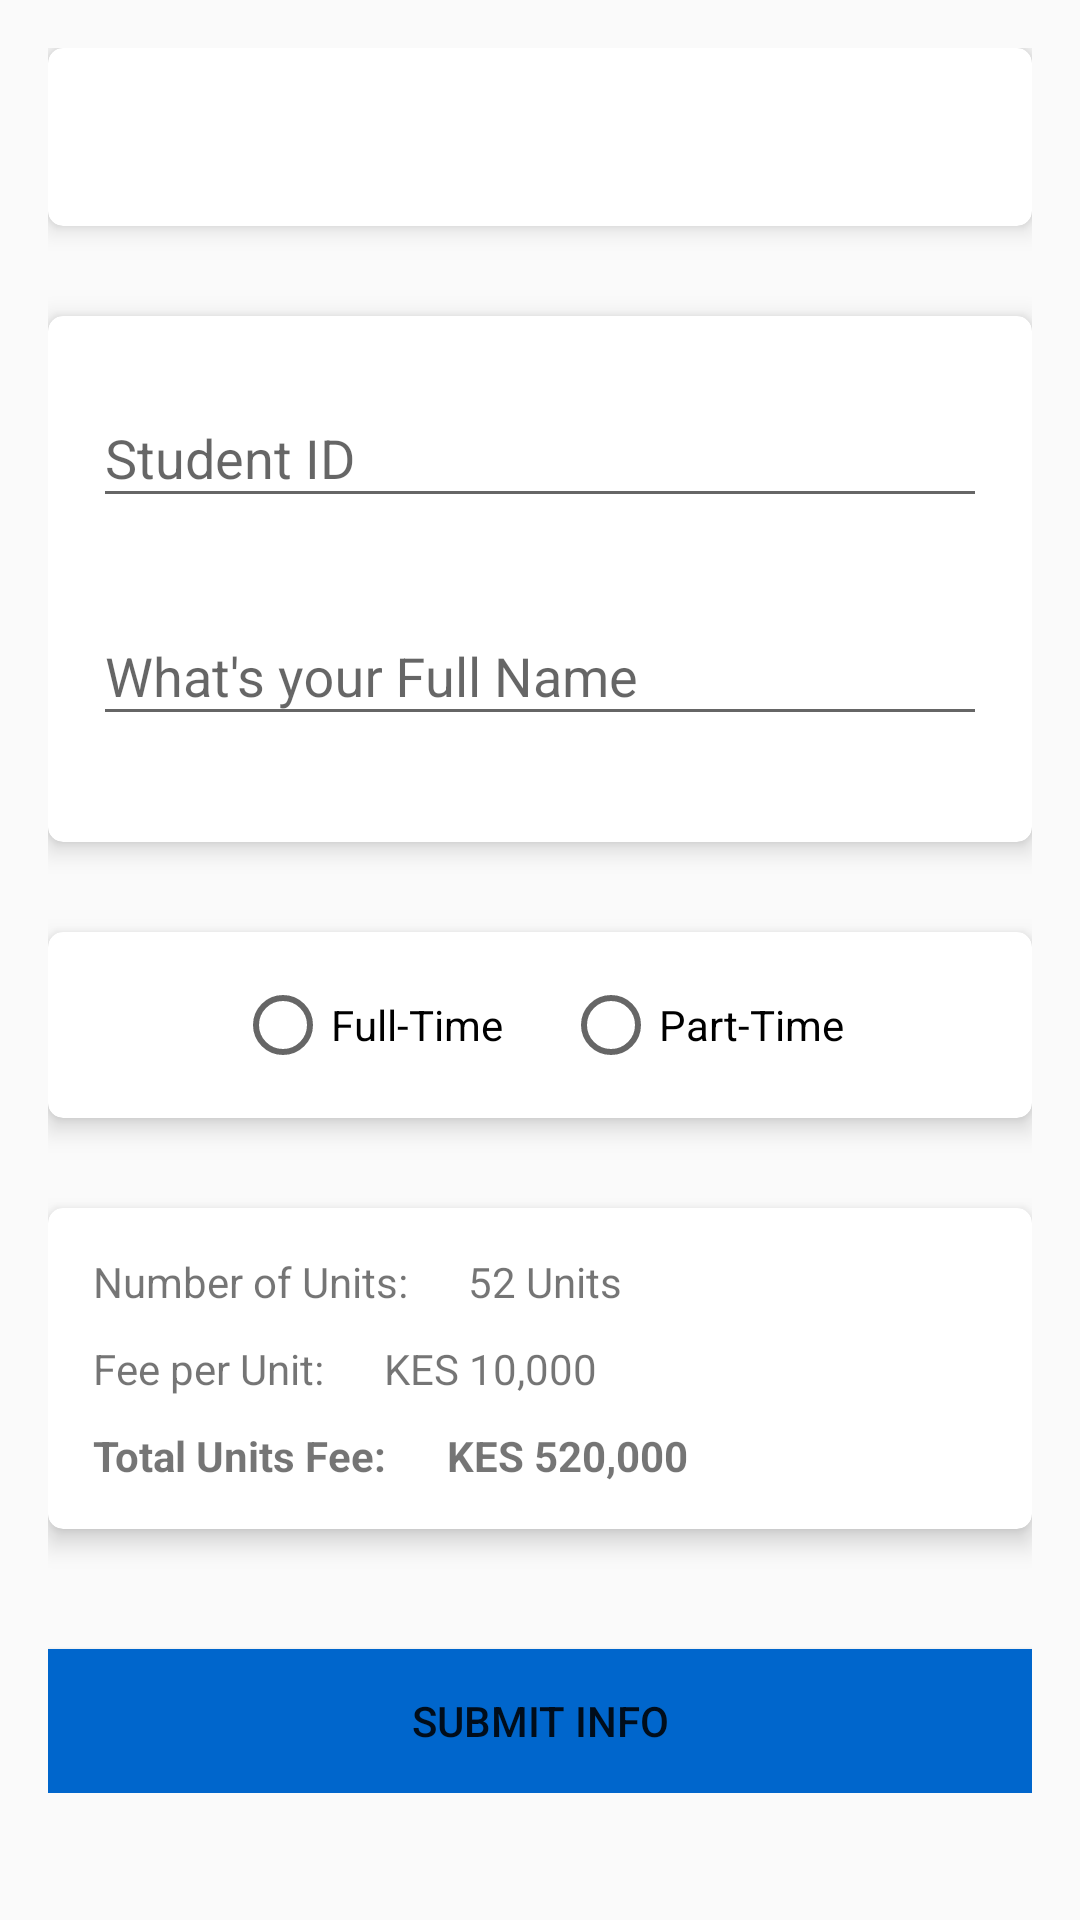

Here is an Android app screen rendered from its layout file. Give the layout XML and the strings, colors and styles it references.
<!-- AndroidManifest.xml: application theme CustomTheme1 -->
<!-- res/layout/activity_course_register.xml -->
<?xml version="1.0" encoding="utf-8"?>
<ScrollView xmlns:android="http://schemas.android.com/apk/res/android"
    xmlns:tools="http://schemas.android.com/tools"
    android:id="@+id/scvRegisterCourse"
    android:layout_width="match_parent"
    android:layout_height="match_parent"
    xmlns:app="http://schemas.android.com/apk/res-auto"
    android:paddingBottom="@dimen/activity_vertical_margin"
    android:paddingLeft="@dimen/activity_horizontal_margin"
    android:paddingRight="@dimen/activity_horizontal_margin"
    android:paddingTop="@dimen/activity_vertical_margin"
    android:scrollbars="none"
    tools:context="uk.co.hotmail.example.courseregapp.CourseRegisterActivity">

    <RelativeLayout
        android:layout_width="match_parent"
        android:layout_height="wrap_content">

        <android.support.v7.widget.CardView
            android:id="@+id/cardRegisterCourseName"
            android:layout_width="match_parent"
            android:layout_height="wrap_content"
            app:cardCornerRadius="@dimen/card_corner_radius"
            app:cardElevation="@dimen/card_elevation">

            <TextView
                android:id="@+id/txtRegisterCourseName"
                android:layout_width="match_parent"
                android:layout_height="wrap_content"
                android:padding="@dimen/padding_for_cards"
                android:gravity="center"
                android:textSize="@dimen/textSize_22"/>
        </android.support.v7.widget.CardView>

        <android.support.v7.widget.CardView
            android:id="@+id/cardRegisterStudentDetails"
            android:layout_width="match_parent"
            android:layout_height="wrap_content"
            android:layout_below="@id/cardRegisterCourseName"
            android:layout_marginTop="30dp"
            app:cardCornerRadius="@dimen/card_corner_radius"
            app:cardElevation="@dimen/card_elevation">

            <LinearLayout
                android:layout_width="match_parent"
                android:layout_height="wrap_content"
                android:padding="@dimen/padding_for_cards"
                android:orientation="vertical">

                <android.support.design.widget.TextInputLayout
                    android:id="@+id/tilRegisterStudentID"
                    android:layout_width="match_parent"
                    android:layout_height="wrap_content"
                    app:errorEnabled="true">

                    <EditText
                        android:id="@+id/edRegisterStudentID"
                        android:layout_width="match_parent"
                        android:layout_height="wrap_content"
                        android:hint="@string/edStudentID"/>
                </android.support.design.widget.TextInputLayout>

                <android.support.design.widget.TextInputLayout
                    android:id="@+id/tilRegisterStudentName"
                    android:layout_width="match_parent"
                    android:layout_height="wrap_content"
                    app:errorEnabled="true">

                    <EditText
                        android:id="@+id/edRegisterStudentName"
                        android:layout_width="match_parent"
                        android:layout_height="wrap_content"
                        android:hint="@string/edStudentName"/>
                </android.support.design.widget.TextInputLayout>
            </LinearLayout>
        </android.support.v7.widget.CardView>

        <android.support.v7.widget.CardView
            android:id="@+id/cardRegisterOtherDetails"
            android:layout_width="match_parent"
            android:layout_height="wrap_content"
            android:layout_below="@id/cardRegisterStudentDetails"
            android:layout_marginTop="30dp"
            app:cardCornerRadius="@dimen/card_corner_radius"
            app:cardElevation="@dimen/card_elevation">

            <RadioGroup
                android:id="@+id/rdgRegisterModeOfStudy"
                android:layout_width="match_parent"
                android:layout_height="wrap_content"
                android:padding="@dimen/padding_for_cards"
                android:gravity="center"
                android:orientation="horizontal">

                <RadioButton
                    android:id="@+id/radRegisterFullTime"
                    android:layout_width="wrap_content"
                    android:layout_height="wrap_content"
                    android:text="@string/radFullTime"/>

                <RadioButton
                    android:id="@+id/radRegisterPartTime"
                    android:layout_width="wrap_content"
                    android:layout_height="wrap_content"
                    android:layout_marginLeft="20dp"
                    android:layout_marginStart="20dp"
                    android:text="@string/radPartTime"/>
            </RadioGroup>
        </android.support.v7.widget.CardView>

        <android.support.v7.widget.CardView
            android:id="@+id/cardRegisterCourseBilling"
            android:layout_width="match_parent"
            android:layout_height="wrap_content"
            android:layout_below="@id/cardRegisterOtherDetails"
            android:layout_marginTop="30dp"
            app:cardCornerRadius="@dimen/card_corner_radius"
            app:cardElevation="@dimen/card_elevation">

            <LinearLayout
                android:layout_width="match_parent"
                android:layout_height="match_parent"
                android:padding="@dimen/padding_for_cards"
                android:orientation="vertical">

                <LinearLayout
                    android:layout_width="match_parent"
                    android:layout_height="wrap_content"
                    android:orientation="horizontal">

                    <TextView
                        android:layout_width="wrap_content"
                        android:layout_height="wrap_content"
                        android:text="@string/txtNoOfUnits"/>

                    <TextView
                        android:id="@+id/txtRegisterCourseUnitsNumber"
                        android:layout_width="wrap_content"
                        android:layout_height="wrap_content"
                        android:layout_marginLeft="20dp"
                        android:layout_marginStart="20dp"
                        android:text="@string/txt52Units"/>
                </LinearLayout>

                <LinearLayout
                    android:layout_width="match_parent"
                    android:layout_height="wrap_content"
                    android:paddingTop="10dp"
                    android:orientation="horizontal">

                    <TextView
                        android:layout_width="wrap_content"
                        android:layout_height="wrap_content"
                        android:text="@string/txtFeePerUnit"/>

                    <TextView
                        android:id="@+id/txtRegisterCourseFeePerUnit"
                        android:layout_width="wrap_content"
                        android:layout_height="wrap_content"
                        android:layout_marginLeft="20dp"
                        android:layout_marginStart="20dp"
                        android:text="@string/txt10K"/>
                </LinearLayout>

                <LinearLayout
                    android:layout_width="match_parent"
                    android:layout_height="wrap_content"
                    android:paddingTop="10dp"
                    android:orientation="horizontal">

                    <TextView
                        android:layout_width="wrap_content"
                        android:layout_height="wrap_content"
                        android:text="@string/txtTotal"
                        android:textStyle="bold"/>

                    <TextView
                        android:id="@+id/txtRegisterCourseTotalUnitFee"
                        android:layout_width="wrap_content"
                        android:layout_height="wrap_content"
                        android:layout_marginLeft="20dp"
                        android:layout_marginStart="20dp"
                        android:text="@string/txt520K"
                        android:textStyle="bold"/>
                </LinearLayout>
            </LinearLayout>
        </android.support.v7.widget.CardView>

        <Button
            android:id="@+id/btnRegisterCourseSubmit"
            android:layout_width="match_parent"
            android:layout_height="wrap_content"
            android:layout_below="@id/cardRegisterCourseBilling"
            android:layout_marginTop="40dp"
            android:background="@color/clrBlue"
            android:text="@string/btnSubmit"/>
    </RelativeLayout>

</ScrollView>
<!-- resources referenced by this layout -->
<resources>
  <color name="clrBlue">#0066CC</color>
  <dimen name="activity_horizontal_margin">16dp</dimen>
  <dimen name="activity_vertical_margin">16dp</dimen>
  <dimen name="card_corner_radius">5dp</dimen>
  <dimen name="card_elevation">5dp</dimen>
  <dimen name="padding_for_cards">15dp</dimen>
  <dimen name="textSize_22">22sp</dimen>
  <string name="btnSubmit">Submit Info</string>
  <string name="edStudentID">Student ID</string>
  <string name="edStudentName">What\'s your Full Name</string>
  <string name="radFullTime">Full-Time</string>
  <string name="radPartTime">Part-Time</string>
  <string name="txt10K">KES 10,000</string>
  <string name="txt520K">KES 520,000</string>
  <string name="txt52Units">52 Units</string>
  <string name="txtFeePerUnit">Fee per Unit:</string>
  <string name="txtNoOfUnits">Number of Units:</string>
  <string name="txtTotal">Total Units Fee:</string>
  <style name="CustomTheme1" parent="Theme.AppCompat.Light.DarkActionBar">
          <item name="colorPrimary">@color/clrOrange</item>
          <item name="colorPrimaryDark">@color/clrGold</item>
          <item name="colorAccent">@color/clrBlack</item>
      </style>
  <color name="clrOrange">#FF5500</color>
  <color name="clrGold">#E6B121</color>
  <color name="clrBlack">#000000</color>
</resources>
